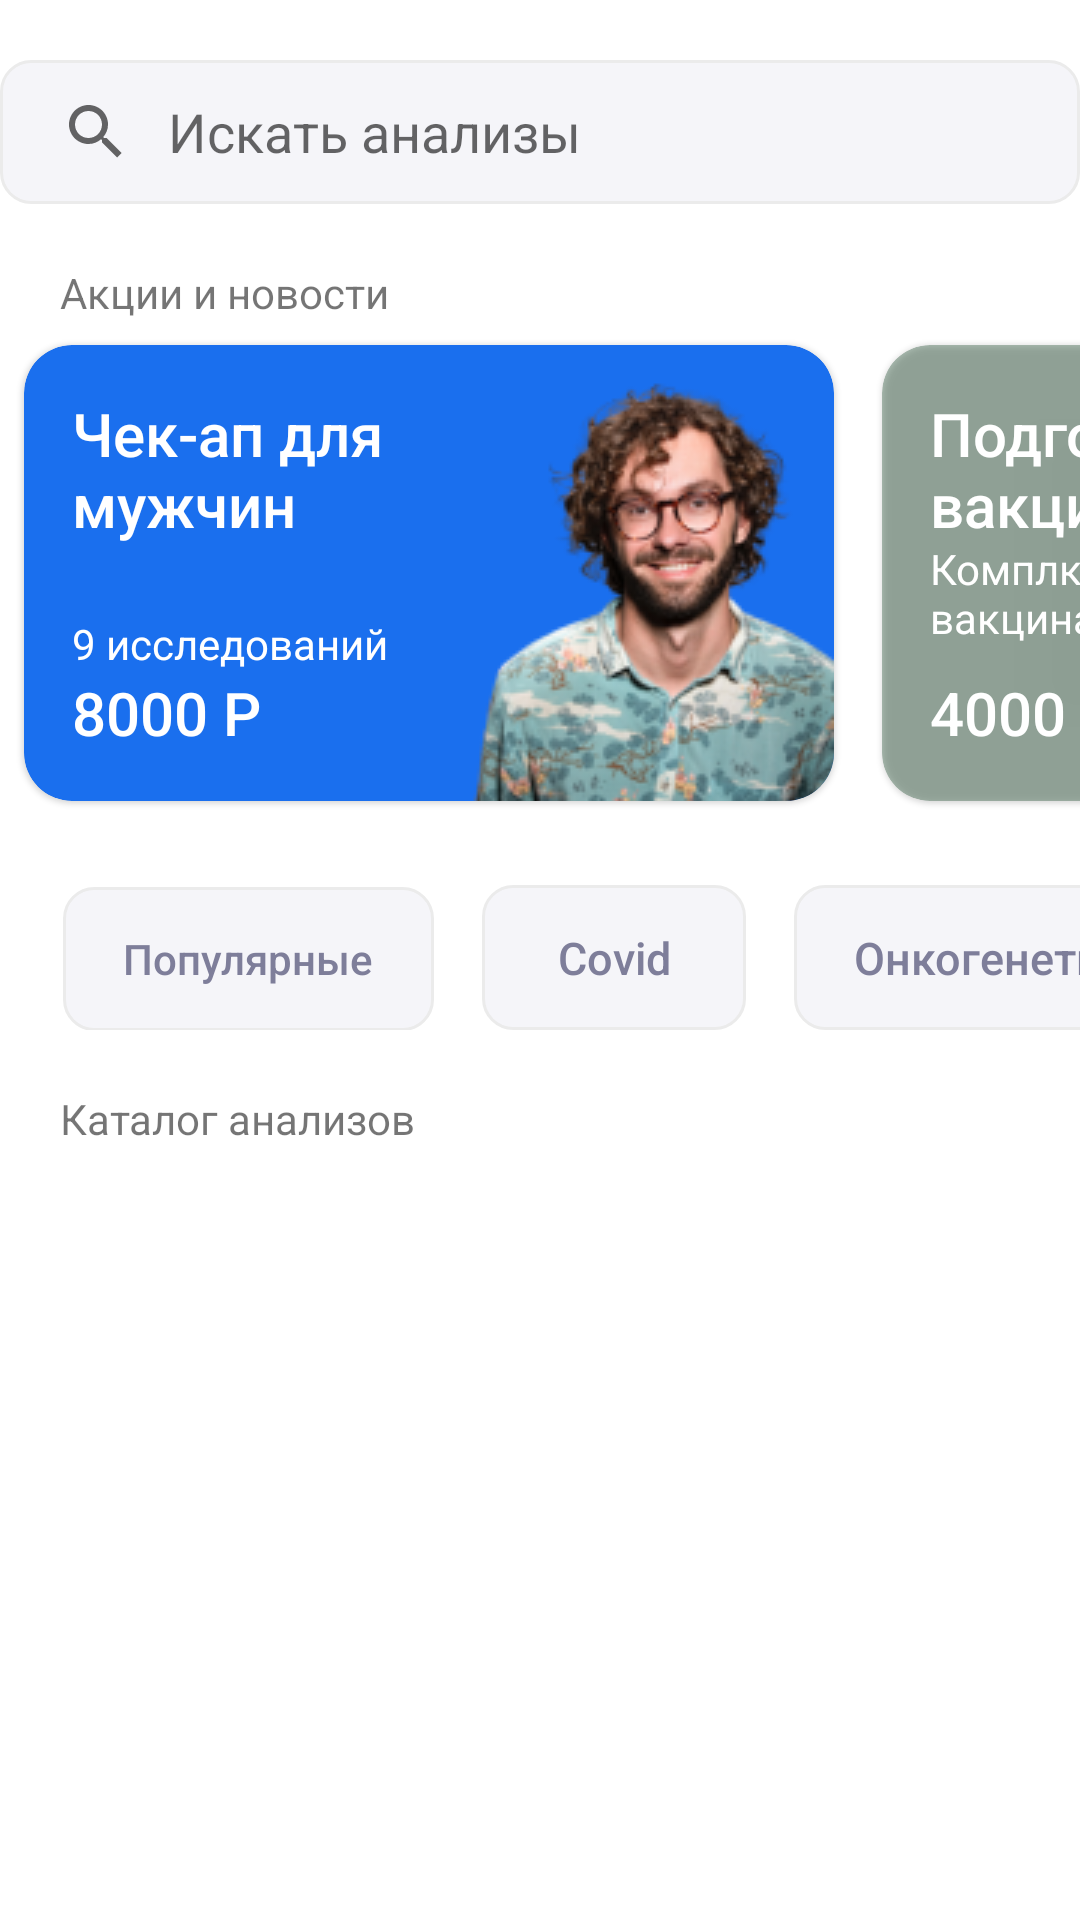

Here is an Android app screen rendered from its layout file. Give the layout XML and the strings, colors and styles it references.
<!-- AndroidManifest.xml: application theme Theme.Exam -->
<!-- res/layout/fragment_first.xml -->
<?xml version="1.0" encoding="utf-8"?>
<androidx.constraintlayout.widget.ConstraintLayout xmlns:android="http://schemas.android.com/apk/res/android"
    xmlns:tools="http://schemas.android.com/tools"
    android:layout_width="match_parent"
    android:layout_height="match_parent"
    xmlns:app="http://schemas.android.com/apk/res-auto"
    tools:context=".FirstFragment">

    <LinearLayout
        android:id="@+id/header"
        android:layout_width="match_parent"
        android:layout_height="wrap_content"
        android:background="@color/white"
        app:layout_constraintEnd_toEndOf="parent"
        app:layout_constraintStart_toStartOf="parent"
        app:layout_constraintTop_toTopOf="parent">

        <SearchView
            android:id="@+id/search"
            android:background="@drawable/gray_edit_text"
            android:focusable="false"
            android:layout_height="48dp"
            android:layout_width="match_parent"
            android:layout_marginVertical="20dp"
            android:queryHint="Искать анализы"
            android:clickable="true"
            android:queryBackground="@null"
            android:iconifiedByDefault="false"
            app:layout_constraintEnd_toEndOf="parent"
            app:layout_constraintStart_toStartOf="parent"
            app:layout_constraintTop_toTopOf="parent"/>

    </LinearLayout>

    <androidx.coordinatorlayout.widget.CoordinatorLayout
        android:layout_width="match_parent"
        android:layout_height="0dp"
        app:layout_constraintBottom_toBottomOf="@+id/linearLayout"
        app:layout_constraintTop_toBottomOf="@+id/header">

        <com.google.android.material.appbar.AppBarLayout
            android:layout_width="match_parent"
            android:layout_height="wrap_content"
            android:background="@color/white"
            app:elevation="0dp"
            app:layout_constraintTop_toBottomOf="@+id/editText">

            <com.google.android.material.appbar.CollapsingToolbarLayout
                android:id="@+id/collapsing"
                android:layout_width="match_parent"
                android:layout_height="wrap_content"
                app:layout_scrollFlags="scroll|snap">

                <LinearLayout
                    android:id="@+id/newsLinear"
                    android:layout_width="match_parent"
                    android:layout_height="wrap_content"
                    android:orientation="vertical"
                    app:layout_collapseMode="parallax">

                    <TextView
                        android:layout_width="wrap_content"
                        android:layout_height="wrap_content"
                        android:layout_marginStart="20dp"
                        android:text="Акции и новости" />

                    <HorizontalScrollView
                        android:layout_width="match_parent"
                        android:layout_height="wrap_content"
                        android:scrollbars="none">

                        <LinearLayout
                            android:layout_width="match_parent"
                            android:layout_height="match_parent"
                            android:orientation="horizontal">

                            <include layout="@layout/news_view" />

                            <include layout="@layout/news_view1" />

                        </LinearLayout>

                    </HorizontalScrollView>

                </LinearLayout>

            </com.google.android.material.appbar.CollapsingToolbarLayout>

        </com.google.android.material.appbar.AppBarLayout>

        <androidx.core.widget.NestedScrollView
            android:id="@+id/scroll"
            android:layout_width="match_parent"
            android:layout_height="match_parent"
            app:layout_behavior="@string/appbar_scrolling_view_behavior"
            app:layout_constraintTop_toBottomOf="@+id/collapsing">

            <LinearLayout
                android:layout_width="match_parent"
                android:layout_height="match_parent"
                android:orientation="vertical">

                <HorizontalScrollView
                    android:layout_width="wrap_content"
                    android:layout_height="wrap_content"
                    android:clipToPadding="false"
                    android:paddingHorizontal="13dp"
                    android:scrollbars="none">

                    <LinearLayout
                        android:layout_width="match_parent"
                        android:layout_height="wrap_content"
                        android:layout_marginTop="20dp"
                        android:onClick="changeFilter"
                        android:orientation="horizontal">

                        <androidx.appcompat.widget.AppCompatButton
                            android:id="@+id/filter1"
                            style="@style/unavailable_button"
                            android:layout_width="wrap_content"
                            android:layout_height="wrap_content"
                            android:layout_marginHorizontal="8dp"
                            android:text="Популярные"
                            android:textSize="14dp" />

                        <androidx.appcompat.widget.AppCompatButton
                            android:id="@+id/filter2"
                            style="@style/unavailable_button"
                            android:layout_width="wrap_content"
                            android:layout_height="wrap_content"
                            android:layout_marginHorizontal="8dp"
                            android:text="Covid" />

                        <androidx.appcompat.widget.AppCompatButton
                            android:id="@+id/filter3"
                            style="@style/unavailable_button"
                            android:layout_width="wrap_content"
                            android:layout_height="wrap_content"
                            android:layout_marginHorizontal="8dp"
                            android:text="Онкогенетические" />

                        <androidx.appcompat.widget.AppCompatButton
                            android:id="@+id/filter4"
                            style="@style/unavailable_button"
                            android:layout_width="wrap_content"
                            android:layout_height="wrap_content"
                            android:layout_marginHorizontal="8dp"
                            android:text="ЗОЖ" />

                    </LinearLayout>

                </HorizontalScrollView>

                <LinearLayout
                    android:id="@+id/linearLayout5"
                    android:layout_width="match_parent"
                    android:layout_height="match_parent"
                    android:layout_marginTop="20dp"
                    android:orientation="vertical"
                    app:layout_constraintEnd_toEndOf="parent"
                    app:layout_constraintStart_toStartOf="parent"
                    app:layout_constraintTop_toBottomOf="@+id/newsLinear">

                    <TextView
                        android:layout_width="wrap_content"
                        android:layout_height="wrap_content"
                        android:layout_marginStart="20dp"
                        android:text="Каталог анализов" />

                    <androidx.recyclerview.widget.RecyclerView
                        android:id="@+id/tests_view"
                        android:layout_width="match_parent"
                        android:layout_height="match_parent"
                        android:layout_marginBottom="100dp" />

                </LinearLayout>

            </LinearLayout>

        </androidx.core.widget.NestedScrollView>

    </androidx.coordinatorlayout.widget.CoordinatorLayout>


</androidx.constraintlayout.widget.ConstraintLayout>
<!-- res/layout/news_view.xml (included above) -->
<?xml version="1.0" encoding="utf-8"?>
<com.google.android.material.card.MaterialCardView xmlns:android="http://schemas.android.com/apk/res/android"
    xmlns:app="http://schemas.android.com/apk/res-auto"
    android:id="@+id/newsCard"
    android:layout_width="270dp"
    android:layout_height="152dp"
    app:cardCornerRadius="16dp"
    android:backgroundTint="@color/blue"
    android:layout_margin="8dp">

    <RelativeLayout
        android:layout_width="match_parent"
        android:layout_height="match_parent"
        android:orientation="horizontal">

        <ImageView
            android:id="@+id/image"
            android:layout_width="wrap_content"
            android:layout_height="match_parent"
            android:layout_alignParentEnd="true"
            android:layout_alignParentBottom="true"
            android:layout_alignParentTop="true"
            app:srcCompat="@drawable/news_image" />

        <LinearLayout
            android:layout_width="wrap_content"
            android:layout_height="match_parent"
            android:layout_alignParentStart="true"
            android:layout_alignParentTop="true"
            android:layout_alignParentEnd="true"
            android:layout_alignParentBottom="true"
            android:orientation="vertical"
            android:padding="16dp">

            <TextView
                android:id="@+id/title"
                android:layout_width="160dp"
                android:layout_height="match_parent"
                android:text="Чек-ап для мужчин"
                style="@style/title_big"
                android:layout_weight="1" />

            <TextView
                android:id="@+id/description"
                android:layout_width="wrap_content"
                android:layout_height="wrap_content"
                android:textColor="@color/white"
                android:fontFamily="sans-serif-medium"
                android:textFontWeight="400"
                android:textSize="14dp"
                android:maxLength="60"
                android:text="9 исследований" />

            <TextView
                android:id="@+id/price"
                android:layout_width="wrap_content"
                android:layout_height="wrap_content"
                style="@style/title_big"
                android:text="8000 Р" />

        </LinearLayout>

    </RelativeLayout>

</com.google.android.material.card.MaterialCardView>
<!-- res/layout/news_view1.xml (included above) -->
<?xml version="1.0" encoding="utf-8"?>
<com.google.android.material.card.MaterialCardView xmlns:android="http://schemas.android.com/apk/res/android"
    xmlns:app="http://schemas.android.com/apk/res-auto"
    android:id="@+id/newsCard"
    android:layout_width="270dp"
    android:layout_height="152dp"
    app:cardCornerRadius="16dp"
    android:backgroundTint="#5142"
    android:layout_margin="8dp">

    <RelativeLayout
        android:layout_width="match_parent"
        android:layout_height="match_parent"
        android:orientation="horizontal">

        <LinearLayout
            android:layout_width="wrap_content"
            android:layout_height="match_parent"
            android:layout_alignParentStart="true"
            android:layout_alignParentTop="true"
            android:layout_alignParentEnd="true"
            android:layout_alignParentBottom="true"
            android:orientation="vertical"
            android:padding="16dp">

            <TextView
                android:id="@+id/title"
                android:layout_width="160dp"
                android:layout_height="match_parent"
                android:text="Подготовка к вакцинации"
                style="@style/title_big"
                android:layout_weight="1" />

            <TextView
                android:id="@+id/description"
                android:layout_width="254dp"
                android:layout_height="44dp"
                android:fontFamily="sans-serif-medium"
                android:maxLength="60"
                android:text="Комплксная подготовка перед вакцинацей"
                android:textColor="@color/white"
                android:textFontWeight="400"
                android:textSize="14dp" />

            <TextView
                android:id="@+id/price"
                android:layout_width="wrap_content"
                android:layout_height="wrap_content"
                style="@style/title_big"
                android:text="4000 Р" />

        </LinearLayout>

    </RelativeLayout>

</com.google.android.material.card.MaterialCardView>
<!-- resources referenced by this layout -->
<resources>
  <color name="blue">#1A6FEE</color>
  <color name="white">#FFFFFFFF</color>
  <!-- drawable gray_edit_text (drawable) -->
  <?xml version="1.0" encoding="utf-8"?>
  <shape xmlns:android="http://schemas.android.com/apk/res/android">
      <solid
          android:color="#F5F5F9"/>
      <corners
          android:radius="10dp"/>
      <stroke
          android:width="1dp"
          android:color="#EBEBEB"/>
  </shape>
  <!-- drawable news_image: png bitmap (drawable, 35714 bytes) -->
  <style name="title_big">
          <item name="android:textColor">@color/white</item>
          <item name="fontFamily">sans-serif-medium</item>
          <item name="fontWeight">800</item>
          <item name="android:textSize">20dp</item>
      </style>
  <style name="unavailable_button">
          <item name="android:background">@drawable/unavailable_button</item>
          <item name="android:textAllCaps">false</item>
          <item name="android:textSize">15dp</item>
          <item name="android:stateListAnimator">@null</item>
          <item name="fontWeight">500</item>
          <item name="fontFamily">sans-serif-medium</item>
          <item name="android:textColor">#7E7E9A</item>
          <item name="android:paddingHorizontal">20dp</item>
          <item name="android:paddingVertical">14dp</item>
      </style>
  <style name="Theme.Exam" parent="Theme.MaterialComponents.DayNight.NoActionBar">
          
          <item name="colorPrimary">@color/purple_500</item>
          <item name="colorPrimaryVariant">@color/purple_700</item>
          <item name="colorOnPrimary">@color/white</item>
          
          <item name="colorSecondary">@color/teal_200</item>
          <item name="colorSecondaryVariant">@color/teal_700</item>
          <item name="colorOnSecondary">@color/black</item>
          
          <item name="android:statusBarColor">@color/transparent</item>
          
      </style>
  <!-- drawable unavailable_button (drawable) -->
  <?xml version="1.0" encoding="utf-8"?>
  <shape xmlns:android="http://schemas.android.com/apk/res/android">
  
      <solid
          android:color="#F5F5F9"/>
      <corners
          android:radius="10dp"/>
      <stroke
          android:width="1dp"
          android:color="#EBEBEB"/>
  
  </shape>
  <color name="purple_500">#FF6200EE</color>
  <color name="purple_700">#FF3700B3</color>
  <color name="teal_200">#FF03DAC5</color>
  <color name="teal_700">#FF018786</color>
  <color name="black">#FF000000</color>
  <color name="transparent">#00000000</color>
</resources>
